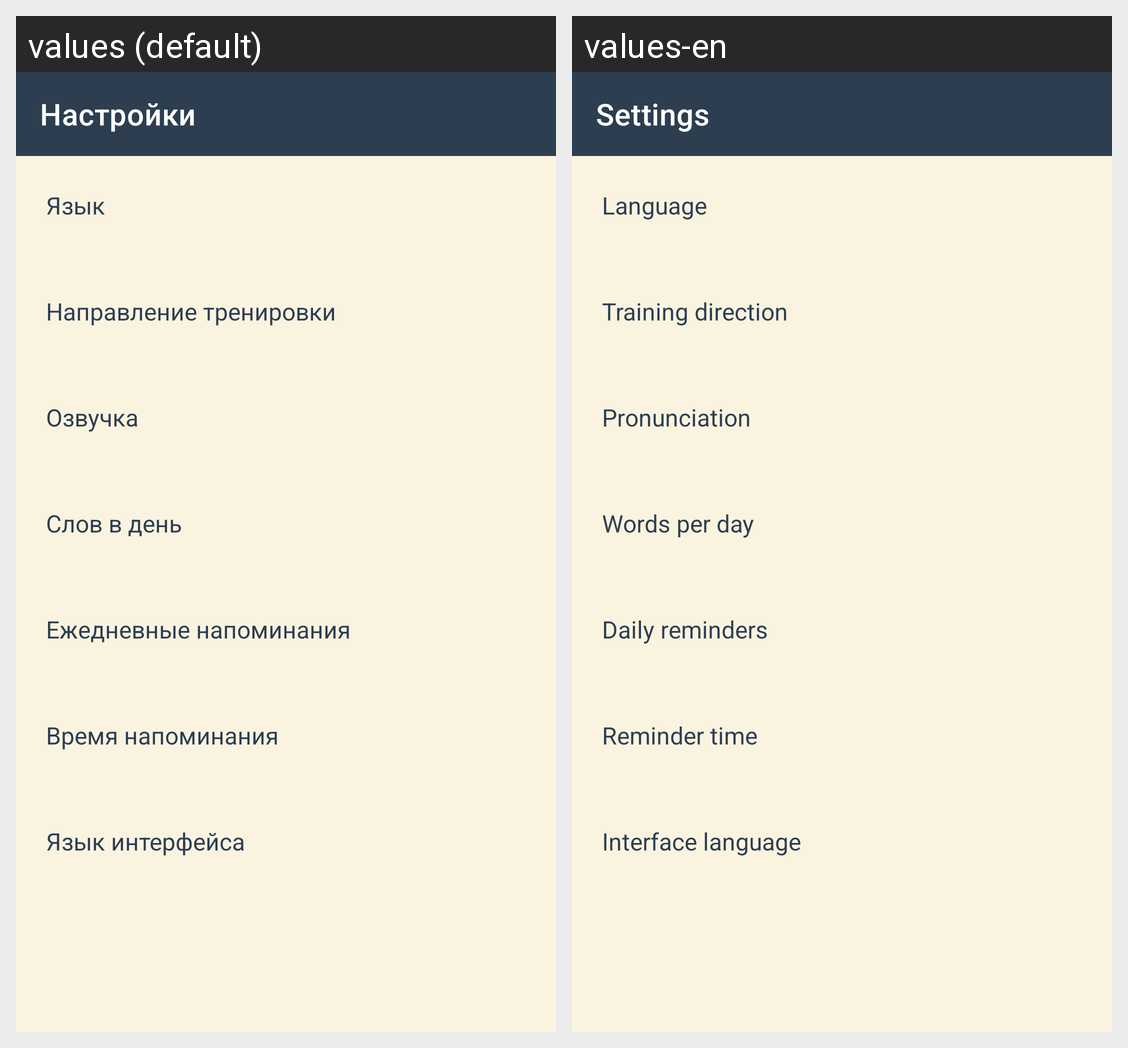

Strings drawn on this Android screen and how each of the app's shown locales translates them:
Android screen res/layout/activity_settings.xml rendered under 2 locales, left to right: values (default), values-en. Device: Nexus 5 (rendered at 1080×1920; each locale shown at half size, 540×960, under a caption strip naming it); theme Theme.WordTrainerApp.
Strings drawn on this screen, with the default value and each locale's value (text and hints the layout hard-codes, and strings that could not be matched under every locale, appear in the picture but are not listed):

settings_title
  values: Настройки
  values-en: Settings

set_language
  values: Язык
  values-en: Language

set_direction
  values: Направление тренировки
  values-en: Training direction

set_tts
  values: Озвучка
  values-en: Pronunciation

set_goal
  values: Слов в день
  values-en: Words per day

set_reminders
  values: Ежедневные напоминания
  values-en: Daily reminders

set_reminder_time
  values: Время напоминания
  values-en: Reminder time

set_ui_language
  values: Язык интерфейса
  values-en: Interface language
